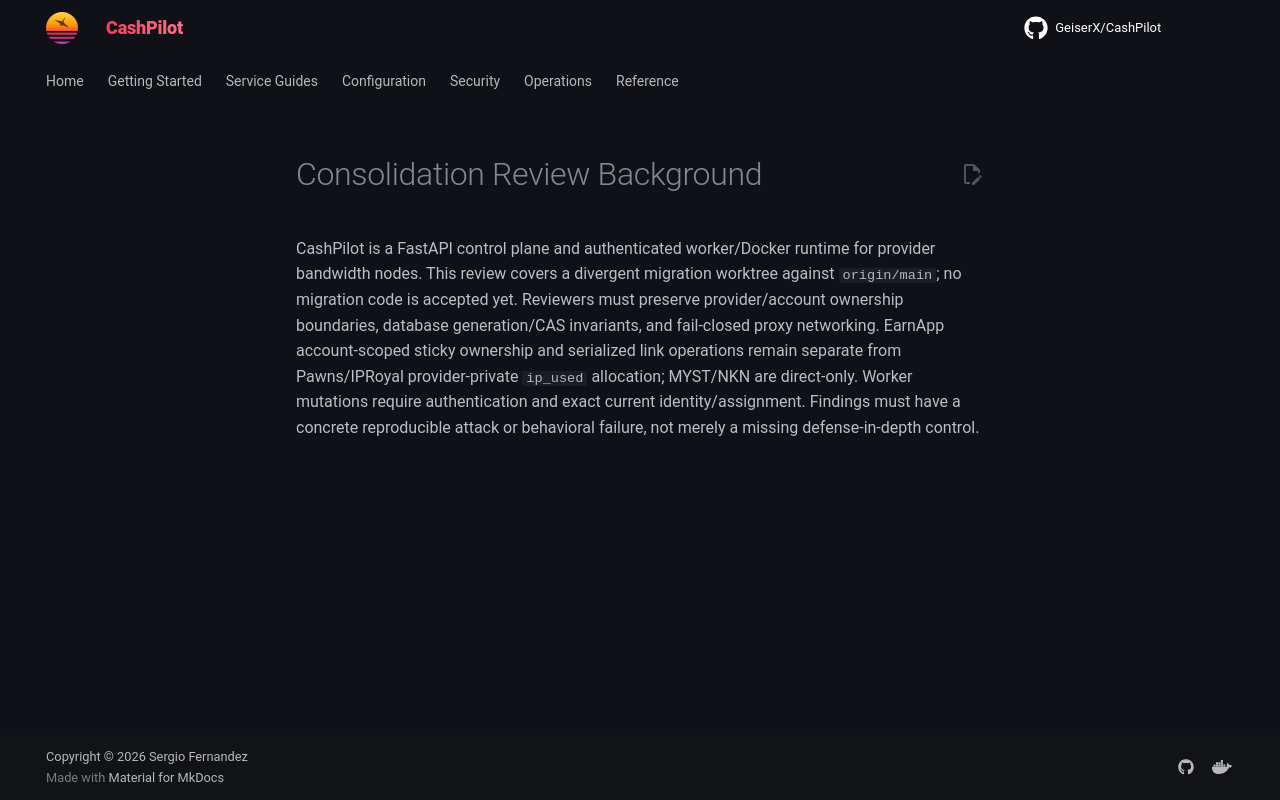

repository: assetforgeai-tech/CashPilot · page: ACTIVE_REVIEW_BACKGROUND/index.html · generator: mkdocs

# Consolidation Review Background

CashPilot is a FastAPI control plane and authenticated worker/Docker runtime for
provider bandwidth nodes. This review covers a divergent migration worktree
against `origin/main`; no migration code is accepted yet. Reviewers must preserve
provider/account ownership boundaries, database generation/CAS invariants, and
fail-closed proxy networking. EarnApp account-scoped sticky ownership and
serialized link operations remain separate from Pawns/IPRoyal provider-private
`ip_used` allocation; MYST/NKN are direct-only. Worker mutations require
authentication and exact current identity/assignment. Findings must have a
concrete reproducible attack or behavioral failure, not merely a missing
defense-in-depth control.
